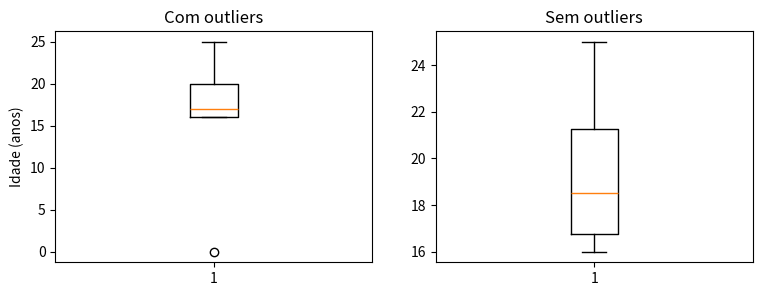

Here is the Python script that generated this plot:




# 10 - Utilizando pandas, mostre uma forma de detectar e tratar valores outliers em um DataFrame.

"""
É possível identificar outliers utilizando o plot de gráfico ou alguma funções auxiliares para verificar valores que fogem dos padrões dos dados. Para tratar, é possível remover eles ou adicionar valores de média, moda ou mediana para eles.
"""


import pandas as pd
import numpy as np
import matplotlib.pyplot as plt
from scipy.stats import zscore


data = {

    "Nome": ['João', 'Maria', 'Marta', 'Pedro', 'Ricardo'],
    "Idade": [25, 16, 17, 20, 0],
    "Sexo": ['m','f','f','m', 'm']
}


df = pd.DataFrame(data)

limite_superior = 20 #definido olhando para o boxplot
limite_inferior = 15 #definido olhando para o boxplot

outliers = df[df['Idade'] < limite_inferior]

print(outliers) 

df_sem_outliers = df[df['Idade'] > limite_inferior]

plt.figure(figsize=(9, 3))


plt.subplot(121)
plt.boxplot(df['Idade'])
plt.title('Com outliers')

plt.ylabel('Idade (anos)')

plt.subplot(122)
plt.boxplot(df_sem_outliers['Idade'])
plt.title('Sem outliers')


plt.show()